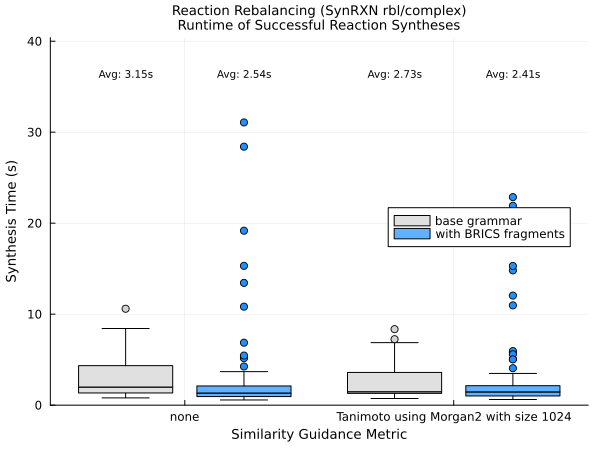

Values plotted in this chart, from the file beside it:
Similarity_Metric, Average_Synthesis_Time_Without_Fragments…, Average_Synthesis_Time_With_Fragments_Se…
none, 3.15, 2.54
tanimoto, 2.73, 2.41
